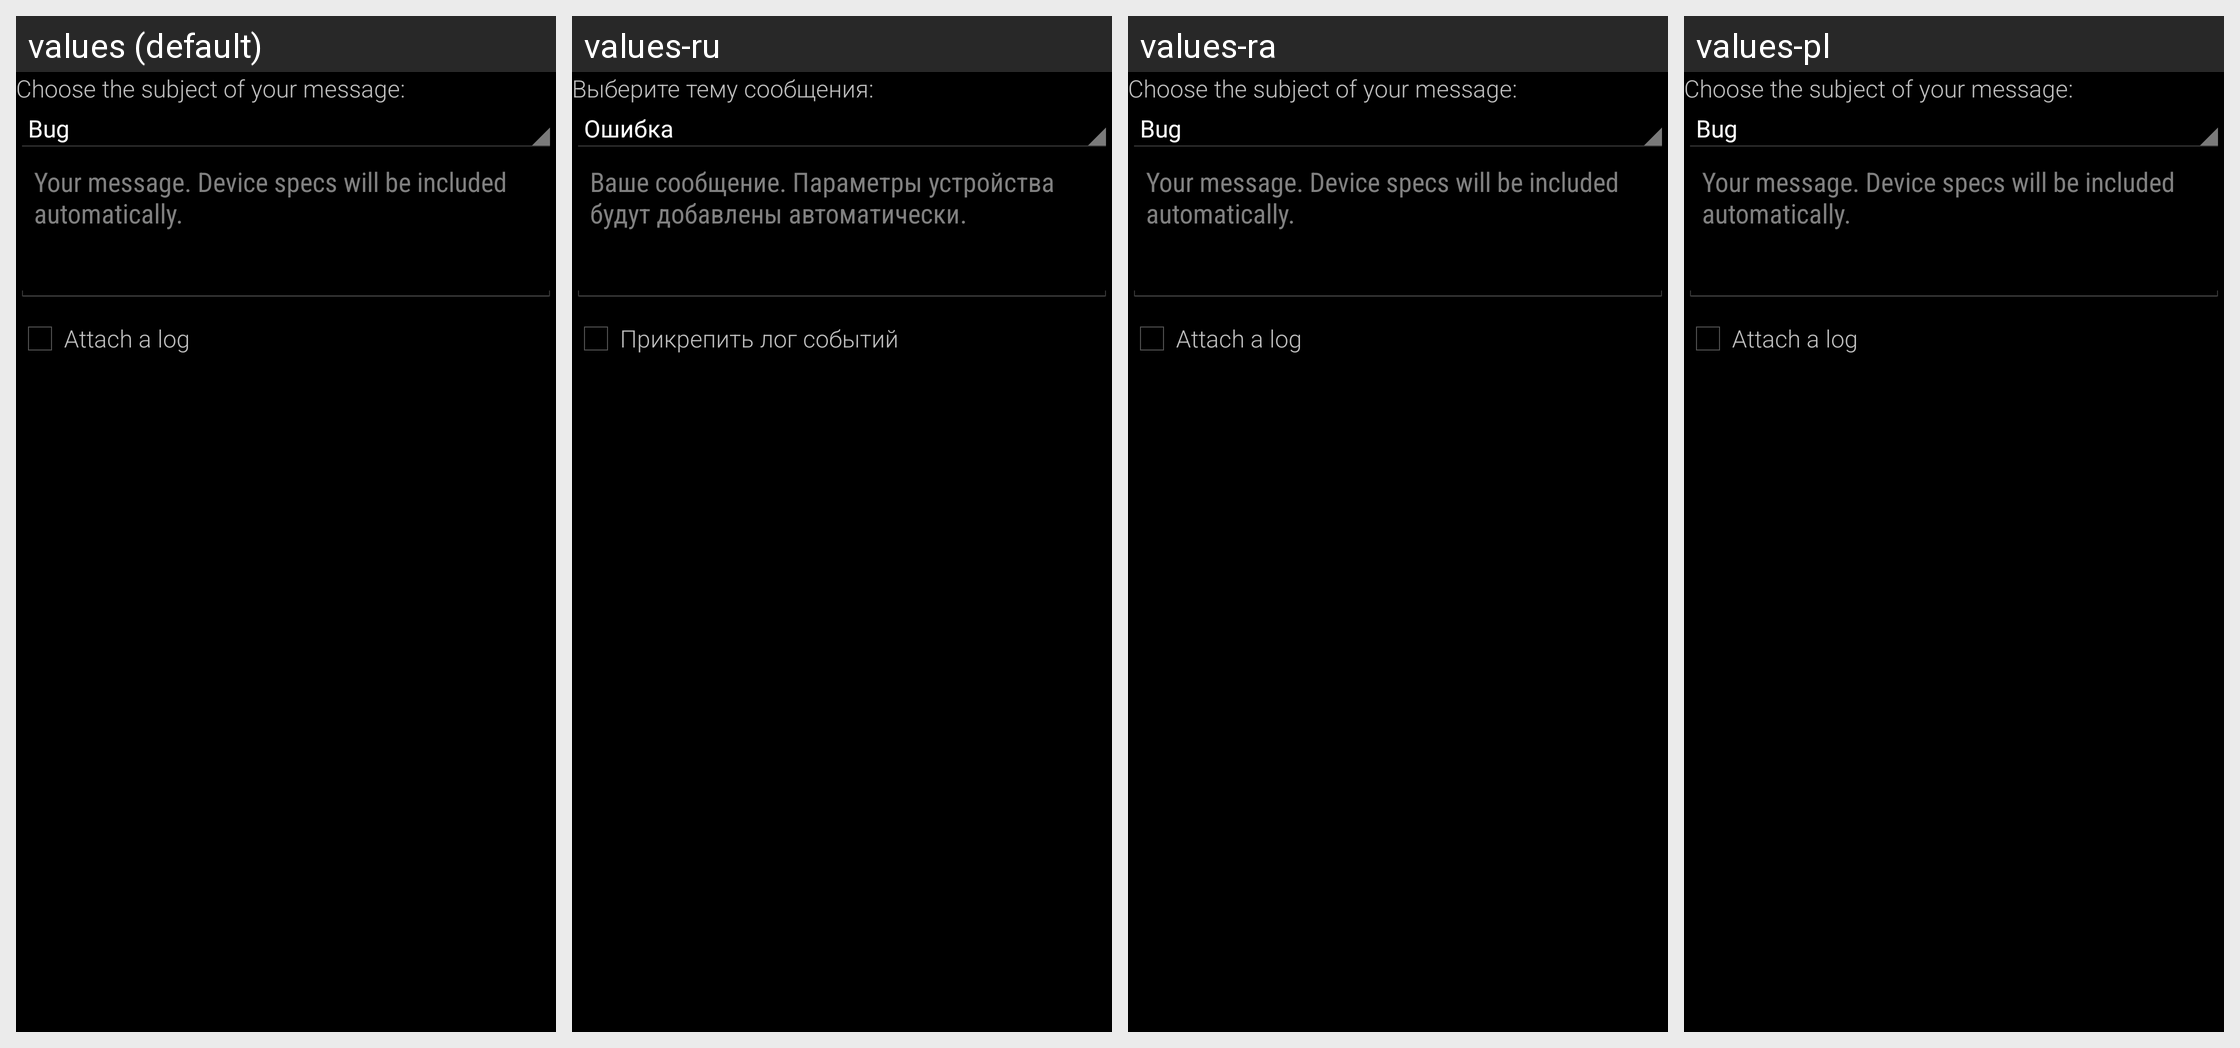

For this localized Android screen grid, give each drawn string resource with its value in every locale shown.
Android screen res/layout/fragment_dialog_feedback.xml rendered under 4 locales, left to right: values (default), values-ru, values-ra, values-pl. Device: Nexus 5 (rendered at 1080×1920; each locale shown at half size, 540×960, under a caption strip naming it); theme AppTheme.
Other locales in the repository, not shown: values-de.
Strings drawn on this screen, with the default value and each locale's value (text and hints the layout hard-codes, and strings that could not be matched under every locale, appear in the picture but are not listed):

feedback_type_label
  values: Choose the subject of your message:
  values-ru: Выберите тему сообщения:
  values-ra: Choose the subject of your message:  [not translated; the default value is used]
  values-pl: Choose the subject of your message:  [not translated; the default value is used]

feedback_msg_hint
  values: Your message. Device specs will be included automatically.
  values-ru: Ваше сообщение. Параметры устройства будут добавлены автоматически.
  values-ra: Your message. Device specs will be included automatically.  [not translated; the default value is used]
  values-pl: Your message. Device specs will be included automatically.  [not translated; the default value is used]

feedback_attach_log
  values: Attach a log
  values-ru: Прикрепить лог событий
  values-ra: Attach a log  [not translated; the default value is used]
  values-pl: Attach a log  [not translated; the default value is used]
